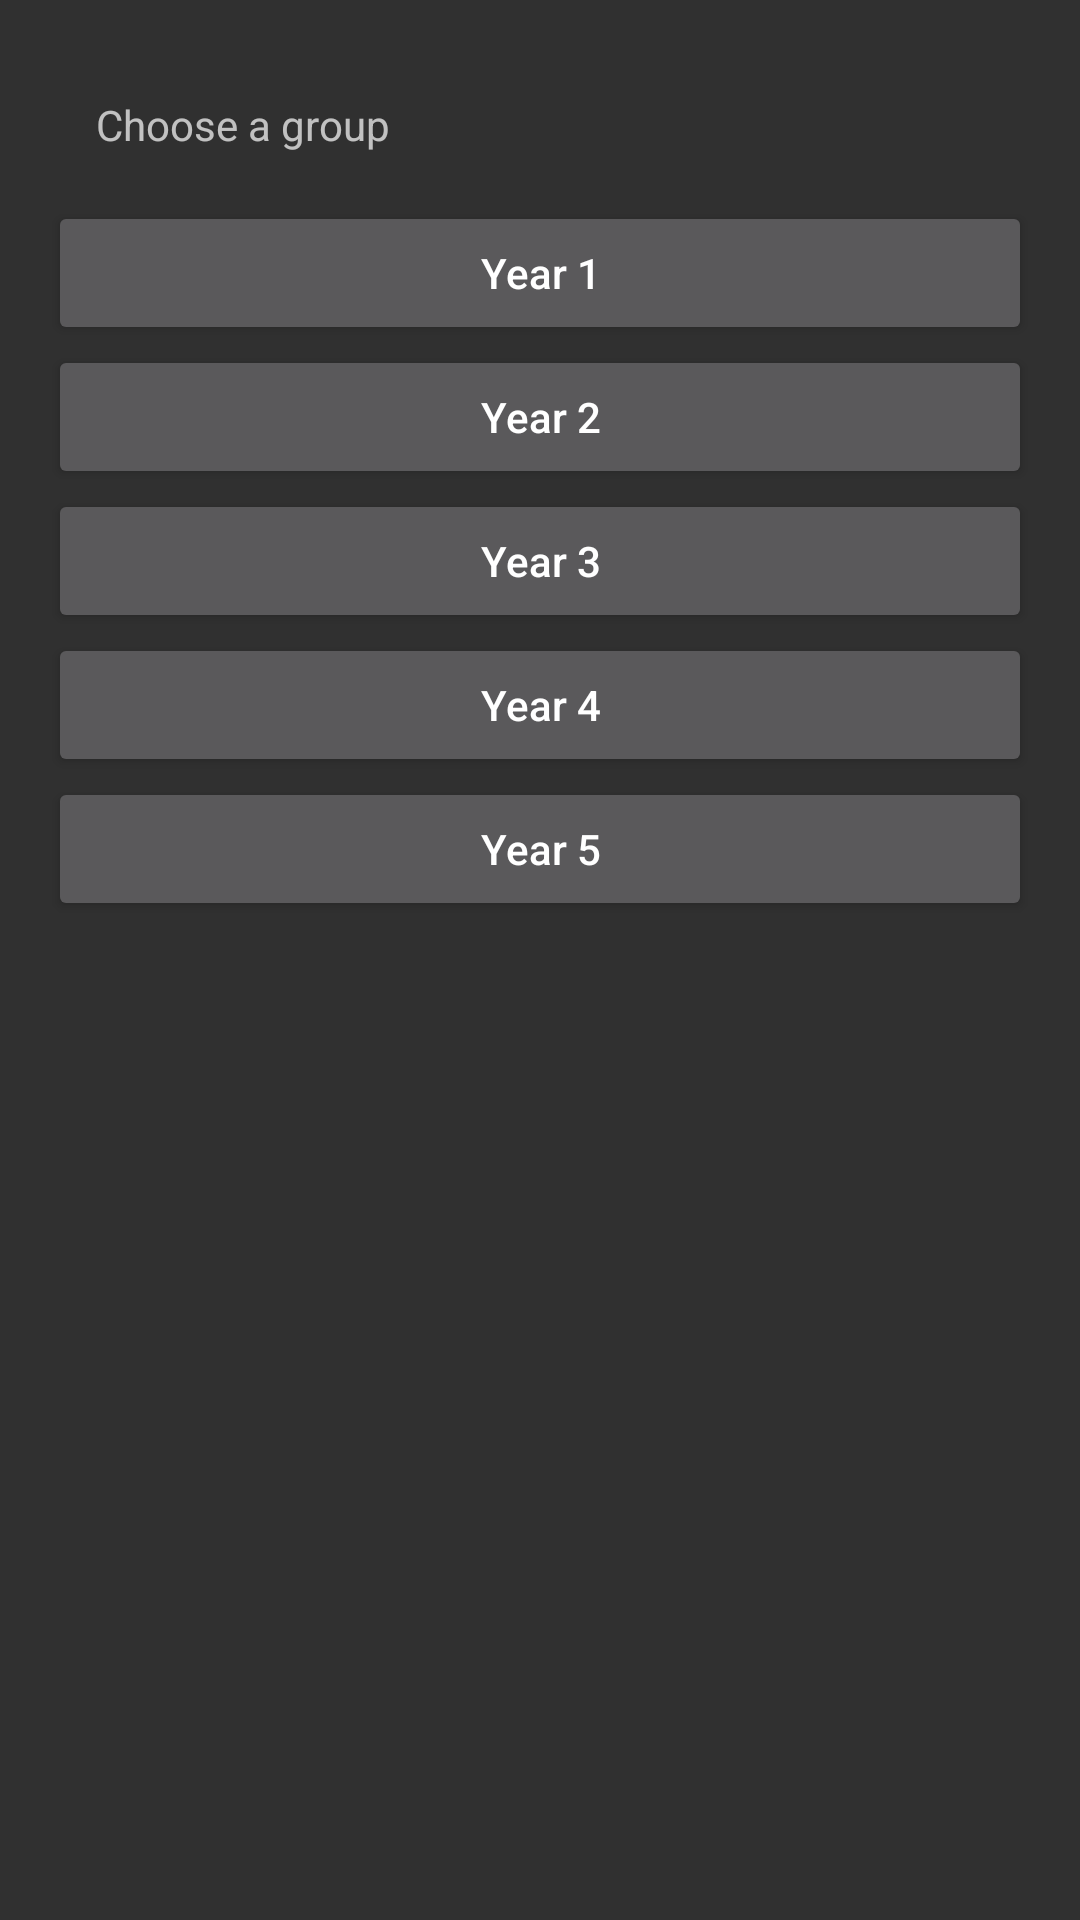

Write the Android layout XML for this screen, with the resource values it uses.
<!-- AndroidManifest.xml: application theme Theme.SchooList -->
<!-- res/layout/fragment_groups.xml -->
<?xml version="1.0" encoding="utf-8"?>
<androidx.constraintlayout.widget.ConstraintLayout xmlns:android="http://schemas.android.com/apk/res/android"
    xmlns:tools="http://schemas.android.com/tools"
    android:layout_width="match_parent"
    android:layout_height="match_parent"
    xmlns:app="http://schemas.android.com/apk/res-auto"
    tools:context=".attendance.GroupsFragment"
    android:padding="16dp">
    <TextView
        android:id="@+id/tv_choose_group"
        android:layout_width="match_parent"
        android:layout_height="wrap_content"
        app:layout_constraintTop_toTopOf="parent"
        app:layout_constraintStart_toStartOf="parent"
        android:text="Choose a group"
        android:padding="16dp"/>
    <Button
        android:id="@+id/btn_first_year"
        android:layout_width="match_parent"
        android:layout_height="wrap_content"
        app:layout_constraintTop_toBottomOf="@+id/tv_choose_group"
        app:layout_constraintStart_toStartOf="parent"
        android:text="Year 1"
        android:textAllCaps="false"/>
    <Button
        android:id="@+id/btn_second_year"
        android:layout_width="match_parent"
        android:layout_height="wrap_content"
        app:layout_constraintTop_toBottomOf="@+id/btn_first_year"
        app:layout_constraintStart_toStartOf="parent"
        android:text="Year 2"
        android:textAllCaps="false"/>
    <Button
        android:id="@+id/btn_third_year"
        android:layout_width="match_parent"
        android:layout_height="wrap_content"
        app:layout_constraintTop_toBottomOf="@+id/btn_second_year"
        app:layout_constraintStart_toStartOf="parent"
        android:text="Year 3"
        android:textAllCaps="false"/>
    <Button
        android:id="@+id/btn_fourth_year"
        android:layout_width="match_parent"
        android:layout_height="wrap_content"
        app:layout_constraintTop_toBottomOf="@+id/btn_third_year"
        app:layout_constraintStart_toStartOf="parent"
        android:text="Year 4"
        android:textAllCaps="false"/>
    <Button
        android:id="@+id/btn_fifth_year"
        android:layout_width="match_parent"
        android:layout_height="wrap_content"
        app:layout_constraintTop_toBottomOf="@+id/btn_fourth_year"
        app:layout_constraintStart_toStartOf="parent"
        android:text="Year 5"
        android:textAllCaps="false"/>
</androidx.constraintlayout.widget.ConstraintLayout>
<!-- resources referenced by this layout -->
<resources>
  <style name="Theme.SchooList" parent="Theme.AppCompat.NoActionBar">
          
          <item name="colorPrimary">@color/colorPrimary</item>
          <item name="colorPrimaryDark">@color/colorPrimaryDark</item>
          <item name="colorAccent">@color/colorAccent</item>
      </style>
  <color name="colorPrimary">#344955</color>
  <color name="colorPrimaryDark">#232F34</color>
  <color name="colorAccent">#4A6572</color>
</resources>
